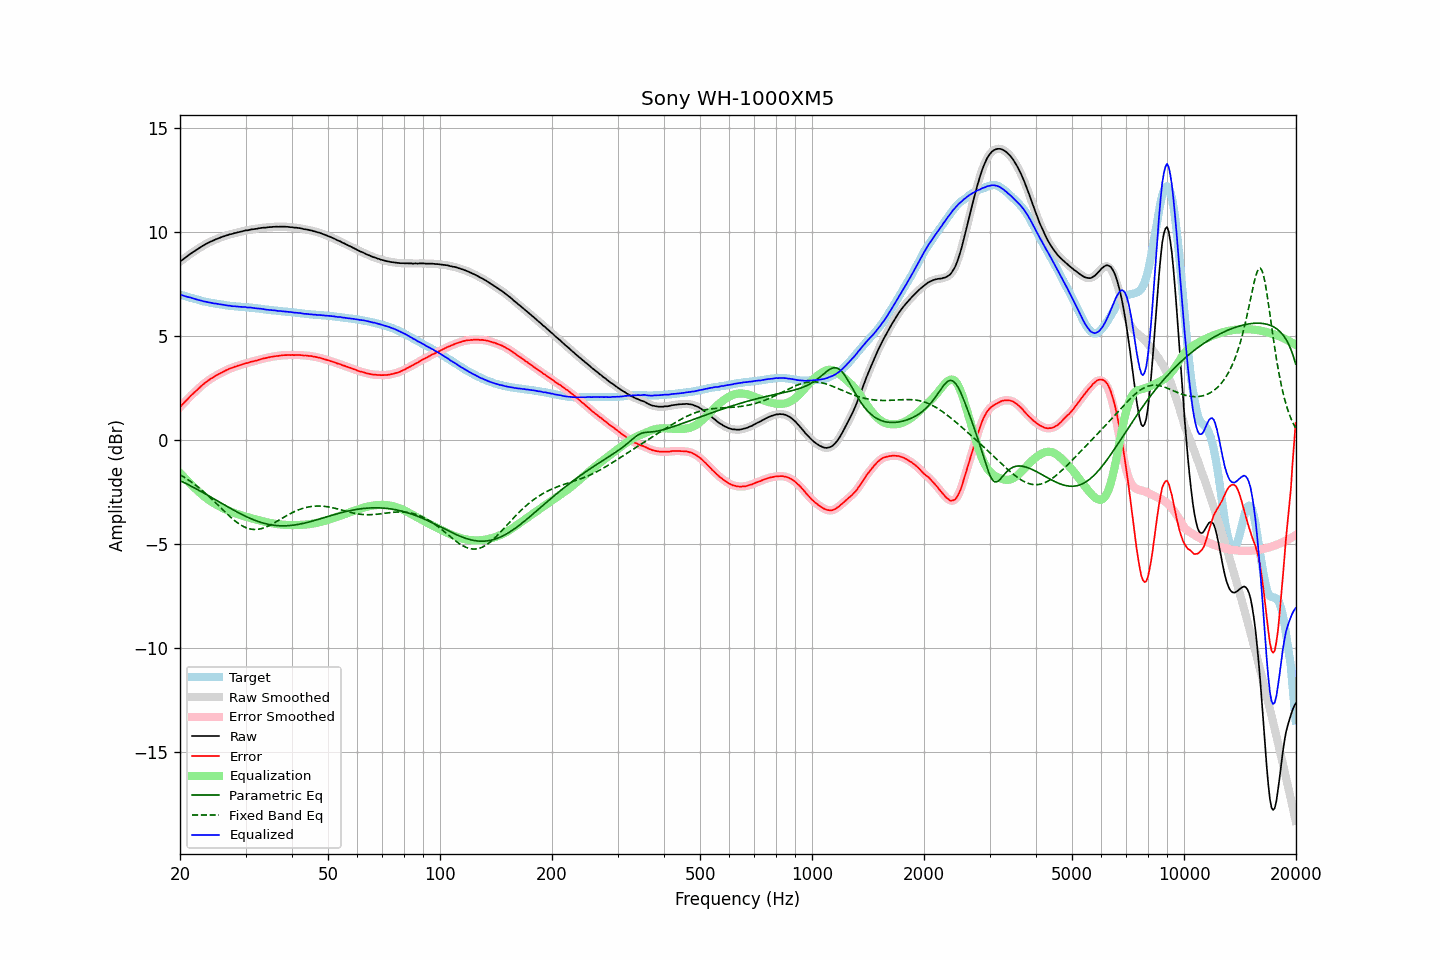

The file beside this chart, header and first rows:
frequency, raw, error, smoothed, error_smoothed, equalization, parametric_eq, fixed_band_eq, equalized_raw, equalized_smoothed, target
20.00, 8.57, 1.58, 8.58, 1.58, -1.58, -1.95, -1.67, 6.99, 7.00, 6.99
20.20, 8.64, 1.67, 8.63, 1.66, -1.66, -1.99, -1.71, 6.98, 6.97, 6.97
20.40, 8.69, 1.75, 8.69, 1.75, -1.75, -2.03, -1.76, 6.94, 6.94, 6.94
20.61, 8.75, 1.83, 8.75, 1.83, -1.83, -2.07, -1.81, 6.92, 6.92, 6.92
20.81, 8.81, 1.91, 8.81, 1.91, -1.91, -2.10, -1.86, 6.90, 6.90, 6.90
21.02, 8.86, 1.99, 8.87, 1.99, -1.99, -2.14, -1.91, 6.87, 6.88, 6.87
21.23, 8.93, 2.08, 8.93, 2.07, -2.07, -2.18, -1.96, 6.86, 6.86, 6.85
21.44, 8.98, 2.15, 8.98, 2.15, -2.14, -2.22, -2.02, 6.84, 6.84, 6.83
21.66, 9.03, 2.22, 9.03, 2.22, -2.22, -2.26, -2.07, 6.81, 6.81, 6.81
21.87, 9.08, 2.29, 9.08, 2.29, -2.29, -2.30, -2.13, 6.79, 6.79, 6.79
22.09, 9.13, 2.36, 9.13, 2.36, -2.37, -2.35, -2.19, 6.76, 6.76, 6.77
22.31, 9.18, 2.43, 9.18, 2.43, -2.44, -2.39, -2.25, 6.74, 6.74, 6.75
22.54, 9.23, 2.51, 9.23, 2.51, -2.51, -2.43, -2.31, 6.72, 6.72, 6.72
22.76, 9.28, 2.58, 9.28, 2.58, -2.58, -2.47, -2.37, 6.70, 6.70, 6.70
22.99, 9.33, 2.65, 9.33, 2.65, -2.64, -2.51, -2.44, 6.69, 6.68, 6.68
23.22, 9.37, 2.71, 9.37, 2.71, -2.71, -2.56, -2.51, 6.66, 6.67, 6.66
23.45, 9.42, 2.77, 9.42, 2.77, -2.77, -2.60, -2.57, 6.65, 6.65, 6.65
23.69, 9.46, 2.83, 9.46, 2.83, -2.83, -2.65, -2.64, 6.63, 6.63, 6.63
23.92, 9.50, 2.88, 9.50, 2.89, -2.88, -2.69, -2.71, 6.62, 6.62, 6.62
24.16, 9.54, 2.94, 9.54, 2.94, -2.94, -2.73, -2.79, 6.60, 6.60, 6.60
24.40, 9.57, 2.98, 9.57, 2.98, -2.99, -2.78, -2.86, 6.59, 6.59, 6.59
24.65, 9.60, 3.02, 9.61, 3.03, -3.03, -2.82, -2.93, 6.57, 6.57, 6.58
24.89, 9.64, 3.08, 9.64, 3.08, -3.08, -2.87, -3.01, 6.56, 6.56, 6.56
25.14, 9.67, 3.12, 9.67, 3.12, -3.12, -2.91, -3.08, 6.55, 6.55, 6.55
25.39, 9.70, 3.17, 9.70, 3.17, -3.17, -2.96, -3.16, 6.54, 6.54, 6.54
25.65, 9.73, 3.21, 9.73, 3.21, -3.21, -3.00, -3.23, 6.52, 6.52, 6.53
25.91, 9.76, 3.25, 9.76, 3.25, -3.25, -3.05, -3.31, 6.51, 6.51, 6.51
26.16, 9.79, 3.29, 9.79, 3.29, -3.29, -3.09, -3.38, 6.50, 6.50, 6.50
26.43, 9.81, 3.33, 9.81, 3.33, -3.33, -3.14, -3.46, 6.48, 6.49, 6.48
26.69, 9.84, 3.37, 9.84, 3.37, -3.36, -3.18, -3.53, 6.48, 6.48, 6.47
26.96, 9.86, 3.40, 9.86, 3.40, -3.40, -3.23, -3.61, 6.46, 6.47, 6.46
27.23, 9.89, 3.44, 9.88, 3.43, -3.43, -3.27, -3.68, 6.46, 6.45, 6.45
27.50, 9.90, 3.46, 9.91, 3.46, -3.46, -3.31, -3.74, 6.44, 6.44, 6.44
27.77, 9.92, 3.48, 9.92, 3.49, -3.49, -3.36, -3.81, 6.43, 6.43, 6.44
28.05, 9.95, 3.52, 9.94, 3.52, -3.52, -3.40, -3.87, 6.43, 6.43, 6.43
28.33, 9.96, 3.54, 9.97, 3.54, -3.54, -3.44, -3.94, 6.42, 6.42, 6.42
28.62, 9.99, 3.57, 9.99, 3.57, -3.57, -3.48, -3.99, 6.42, 6.42, 6.42
28.90, 10.00, 3.59, 10.00, 3.59, -3.59, -3.52, -4.05, 6.41, 6.41, 6.41
29.19, 10.02, 3.61, 10.02, 3.62, -3.62, -3.56, -4.09, 6.40, 6.40, 6.41
29.48, 10.04, 3.65, 10.04, 3.64, -3.64, -3.60, -4.14, 6.40, 6.40, 6.40
29.78, 10.06, 3.67, 10.06, 3.67, -3.67, -3.64, -4.18, 6.39, 6.39, 6.39
30.08, 10.08, 3.70, 10.07, 3.69, -3.69, -3.67, -4.21, 6.39, 6.39, 6.38
30.38, 10.08, 3.70, 10.09, 3.71, -3.71, -3.71, -4.24, 6.37, 6.38, 6.38
30.68, 10.10, 3.73, 10.10, 3.73, -3.73, -3.75, -4.26, 6.37, 6.37, 6.37
30.99, 10.12, 3.76, 10.12, 3.75, -3.75, -3.78, -4.28, 6.37, 6.36, 6.36
31.30, 10.13, 3.77, 10.13, 3.78, -3.77, -3.81, -4.29, 6.36, 6.36, 6.36
31.61, 10.14, 3.79, 10.14, 3.79, -3.79, -3.84, -4.30, 6.35, 6.35, 6.35
31.93, 10.15, 3.81, 10.15, 3.81, -3.82, -3.87, -4.30, 6.34, 6.34, 6.34
32.24, 10.16, 3.83, 10.16, 3.83, -3.84, -3.90, -4.30, 6.32, 6.33, 6.33
32.57, 10.18, 3.86, 10.18, 3.85, -3.86, -3.93, -4.29, 6.32, 6.32, 6.32
32.89, 10.19, 3.88, 10.19, 3.88, -3.88, -3.95, -4.27, 6.31, 6.31, 6.31
33.22, 10.20, 3.90, 10.20, 3.90, -3.90, -3.98, -4.25, 6.30, 6.30, 6.30
33.55, 10.21, 3.92, 10.21, 3.92, -3.92, -4.00, -4.23, 6.29, 6.29, 6.29
33.89, 10.21, 3.93, 10.21, 3.94, -3.94, -4.02, -4.20, 6.27, 6.28, 6.28
34.23, 10.22, 3.96, 10.22, 3.95, -3.95, -4.04, -4.17, 6.27, 6.27, 6.27
34.57, 10.23, 3.97, 10.23, 3.97, -3.97, -4.05, -4.13, 6.26, 6.26, 6.26
34.92, 10.24, 3.99, 10.24, 3.99, -3.99, -4.07, -4.09, 6.25, 6.25, 6.25
35.27, 10.24, 4.00, 10.24, 4.00, -4.00, -4.08, -4.05, 6.24, 6.24, 6.24
35.62, 10.25, 4.01, 10.25, 4.02, -4.01, -4.09, -4.01, 6.24, 6.24, 6.24
35.97, 10.25, 4.03, 10.25, 4.02, -4.03, -4.10, -3.97, 6.23, 6.23, 6.23
... 635 more rows
